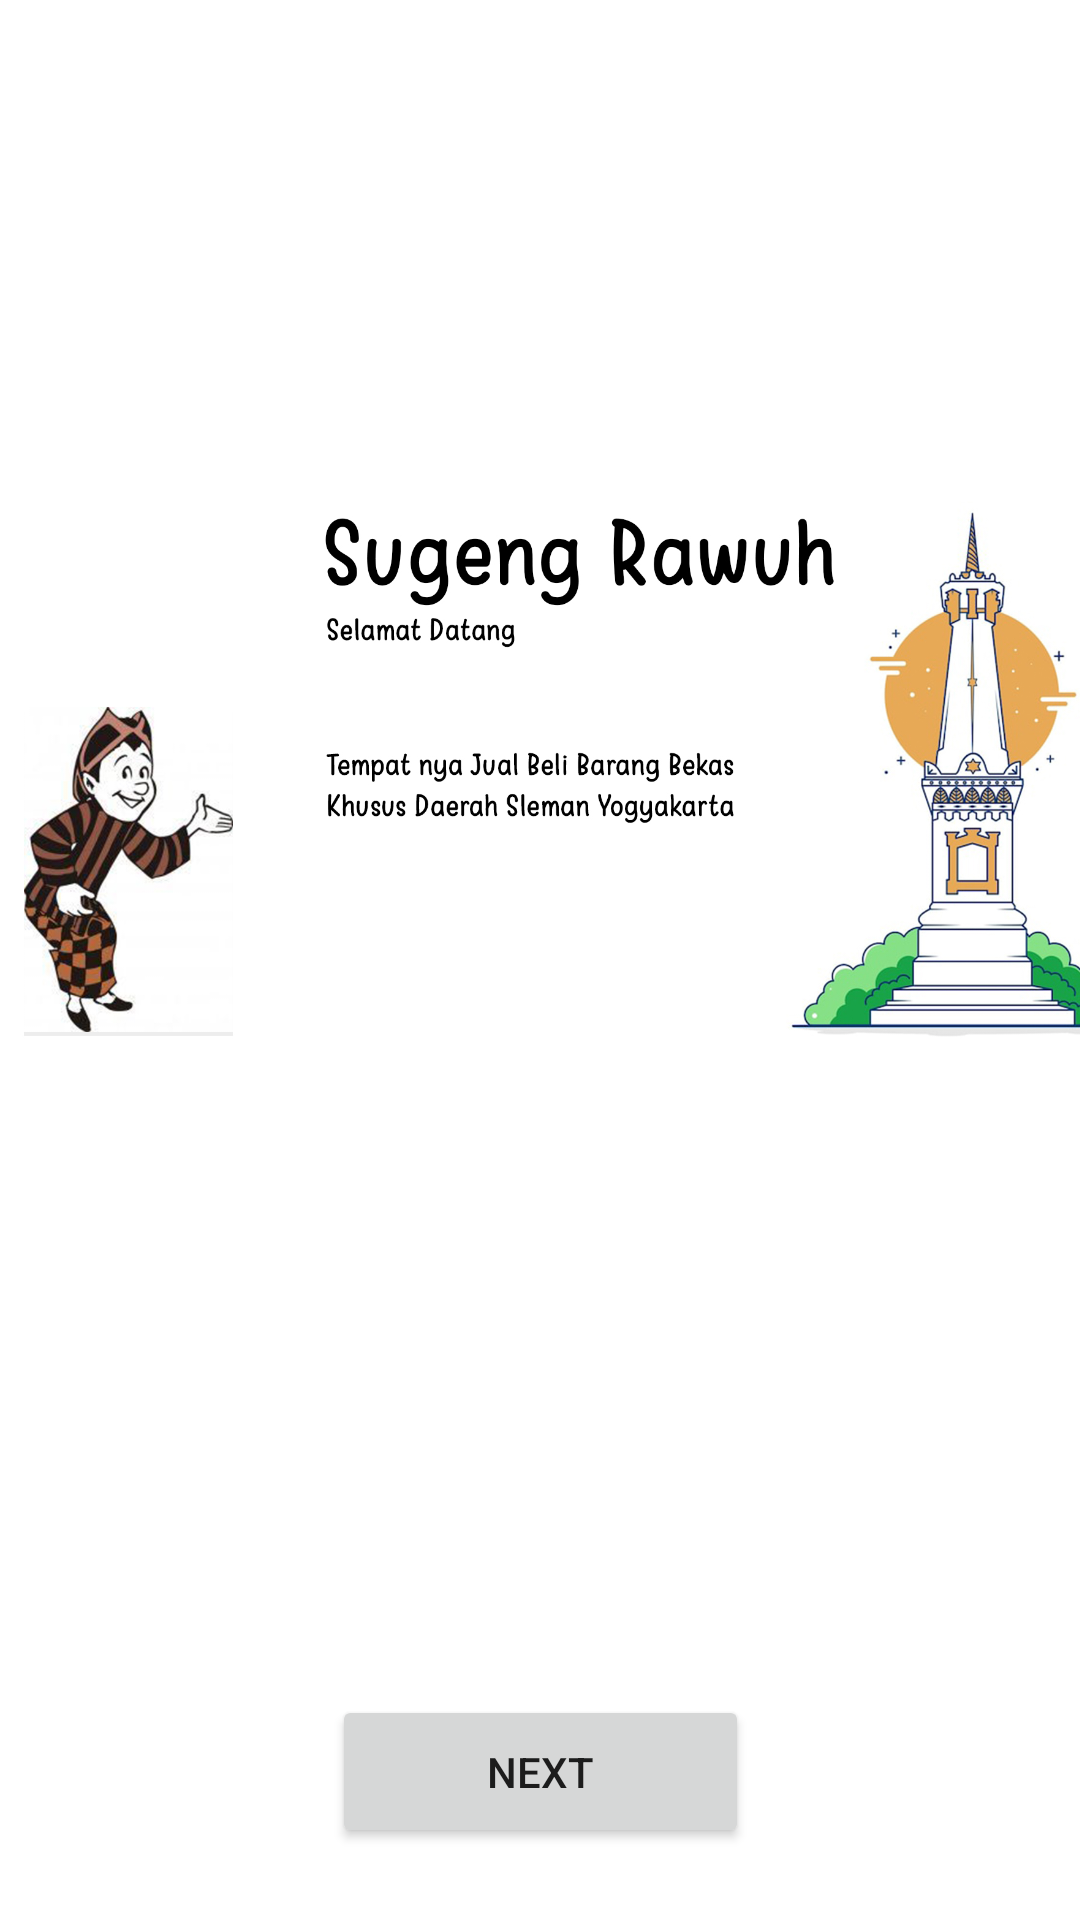

This screen was rendered from an Android layout file. Write that file and the resources it references.
<!-- AndroidManifest.xml: application theme Theme.ProjectAwal -->
<!-- res/layout/activity_main.xml -->
<?xml version="1.0" encoding="utf-8"?>
<androidx.constraintlayout.widget.ConstraintLayout xmlns:android="http://schemas.android.com/apk/res/android"
    xmlns:app="http://schemas.android.com/apk/res-auto"
    xmlns:tools="http://schemas.android.com/tools"
    android:layout_width="match_parent"
    android:layout_height="match_parent"
    android:background="@color/white"
    android:id="@+id/container"
    tools:context=".MainActivity">


    <Button
        android:id="@+id/btnnext"
        android:layout_width="139dp"
        android:layout_height="51dp"
        android:layout_marginStart="136dp"
        android:layout_marginEnd="136dp"
        android:layout_marginBottom="24dp"
        android:text="Next"
        app:layout_constraintBottom_toBottomOf="parent"
        app:layout_constraintEnd_toEndOf="parent"
        app:layout_constraintStart_toStartOf="parent" />

    <ImageView
        android:id="@+id/imageView4"
        android:layout_width="386dp"
        android:layout_height="491dp"
        app:srcCompat="@drawable/gambaratas"
        tools:layout_editor_absoluteX="12dp"
        tools:layout_editor_absoluteY="98dp"
        tools:ignore="MissingConstraints" />


</androidx.constraintlayout.widget.ConstraintLayout>
<!-- resources referenced by this layout -->
<resources>
  <!-- drawable gambaratas: jpg bitmap (drawable, 303838 bytes) -->
  <style name="Theme.ProjectAwal" parent="Theme.MaterialComponents.DayNight.NoActionBar">
          
          <item name="colorPrimary">@color/purple_500</item>
          <item name="colorPrimaryVariant">@color/purple_700</item>
          <item name="colorOnPrimary">@color/white</item>
          
          <item name="colorSecondary">@color/teal_200</item>
          <item name="colorSecondaryVariant">@color/teal_700</item>
          <item name="colorOnSecondary">@color/black</item>
          
          <item name="android:statusBarColor">?attr/colorPrimaryVariant</item>
          
      </style>
  <!-- not gathered from this repository: default colours our renderer supplied (Android Studio template values) -->
  <color name="purple_500">#FF6200EE</color>
  <color name="purple_700">#FF3700B3</color>
  <color name="teal_200">#FF03DAC5</color>
  <color name="teal_700">#FF018786</color>
  <color name="black">#FF000000</color>
  <color name="white">#FFFFFFFF</color>
</resources>
